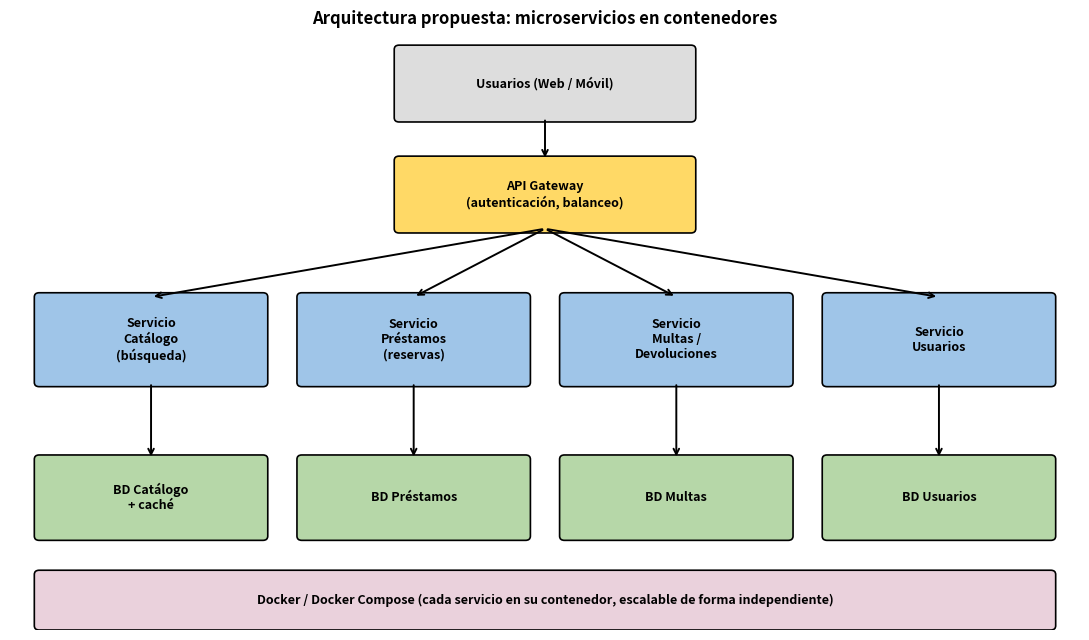

Recreate this plot in Python. (Note: this script raises an exception after producing the figure.)
"""Genera el diagrama de arquitectura de microservicios."""
import matplotlib
matplotlib.use("Agg")
import matplotlib.pyplot as plt
from matplotlib.patches import FancyBboxPatch

fig, ax = plt.subplots(figsize=(11, 6.5))
ax.set_xlim(0, 11); ax.set_ylim(0, 7); ax.axis("off")

def caja(x, y, w, h, texto, color):
    ax.add_patch(FancyBboxPatch((x, y), w, h, boxstyle="round,pad=0.05",
                                fc=color, ec="black", lw=1.2))
    ax.text(x + w/2, y + h/2, texto, ha="center", va="center", fontsize=9, weight="bold")

def flecha(x1, y1, x2, y2):
    ax.annotate("", xy=(x2, y2), xytext=(x1, y1),
                arrowprops=dict(arrowstyle="->", lw=1.4))

caja(4, 6, 3, .8, "Usuarios (Web / Móvil)", "#dddddd")
caja(4, 4.7, 3, .8, "API Gateway\n(autenticación, balanceo)", "#ffd966")
caja(0.3, 2.9, 2.3, 1, "Servicio\nCatálogo\n(búsqueda)", "#9fc5e8")
caja(3.0, 2.9, 2.3, 1, "Servicio\nPréstamos\n(reservas)", "#9fc5e8")
caja(5.7, 2.9, 2.3, 1, "Servicio\nMultas /\nDevoluciones", "#9fc5e8")
caja(8.4, 2.9, 2.3, 1, "Servicio\nUsuarios", "#9fc5e8")
caja(0.3, 1.1, 2.3, .9, "BD Catálogo\n+ caché", "#b6d7a8")
caja(3.0, 1.1, 2.3, .9, "BD Préstamos", "#b6d7a8")
caja(5.7, 1.1, 2.3, .9, "BD Multas", "#b6d7a8")
caja(8.4, 1.1, 2.3, .9, "BD Usuarios", "#b6d7a8")
caja(0.3, 0.05, 10.4, .6, "Docker / Docker Compose (cada servicio en su contenedor, escalable de forma independiente)", "#ead1dc")

flecha(5.5, 6, 5.5, 5.5)
for cx in (1.45, 4.15, 6.85, 9.55):
    flecha(5.5, 4.7, cx, 3.9)
    flecha(cx, 2.9, cx, 2.0)
ax.set_title("Arquitectura propuesta: microservicios en contenedores", fontsize=12, weight="bold")
plt.tight_layout()
plt.savefig("docs/arquitectura.png", dpi=150)
print("Diagrama guardado en docs/arquitectura.png")
